Dataset: cardiac (GitHub, praveenhongal08/datasetscardiac). Classes: angiography abnormal, angiography normal, CT scan abnormal, CT scan normal, ECG abnormal, ECG normal, MRI abnormal, MRI normal.

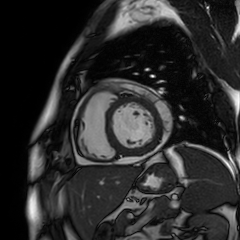
Label: MRI normal

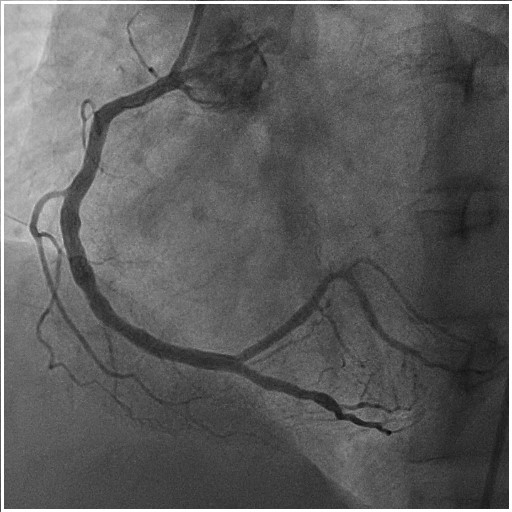
Label: angiography abnormal

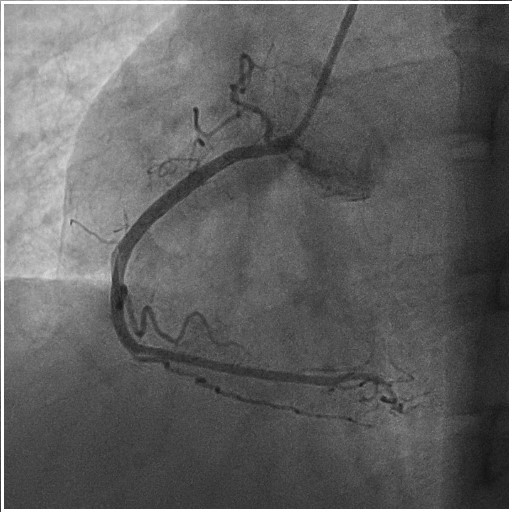
Label: angiography normal

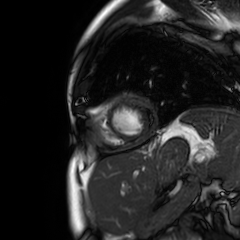
Label: MRI normal

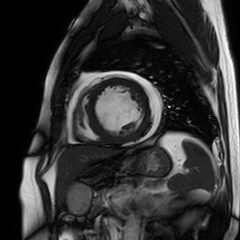
Label: MRI abnormal

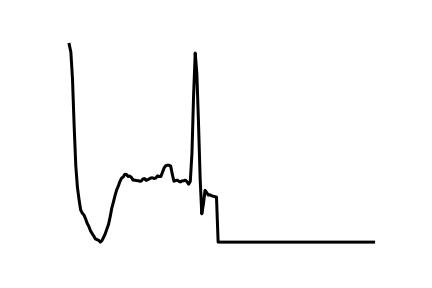
Label: ECG abnormal
